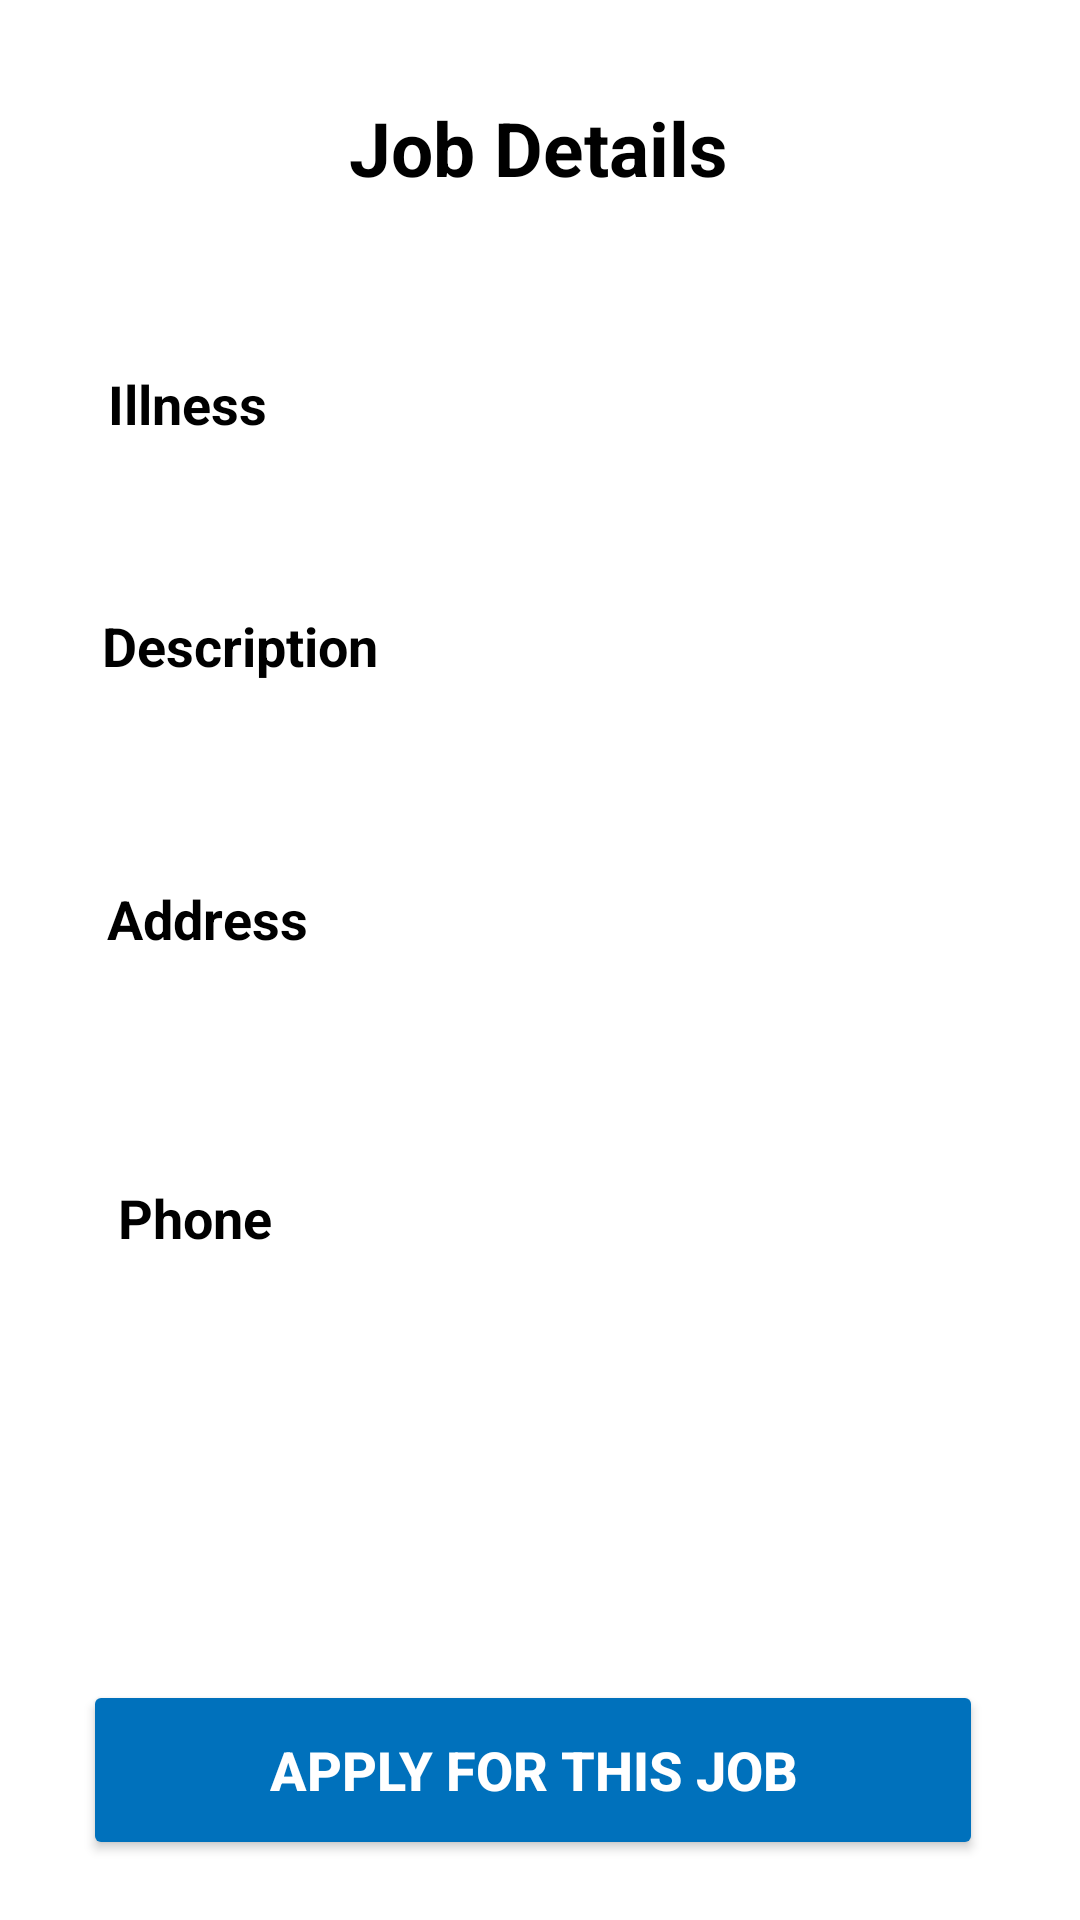

Android layout source for this screen:
<!-- AndroidManifest.xml: application theme Theme.EasyNurse -->
<!-- res/layout/activity_all_details_about_job.xml -->
<?xml version="1.0" encoding="utf-8"?>
<androidx.constraintlayout.widget.ConstraintLayout xmlns:android="http://schemas.android.com/apk/res/android"
    xmlns:app="http://schemas.android.com/apk/res-auto"
    xmlns:tools="http://schemas.android.com/tools"
    android:layout_width="match_parent"
    android:layout_height="match_parent"
    android:padding="20dp"
    tools:context=".AllDetailsAboutJob">

    <TextView
        android:id="@+id/textView4"
        android:layout_width="wrap_content"
        android:layout_height="wrap_content"
        android:text="Illness"
        android:textColor="@color/black"
        android:textSize="18sp"
        android:textStyle="bold"
        app:layout_constraintBottom_toBottomOf="parent"
        app:layout_constraintEnd_toEndOf="parent"
        app:layout_constraintHorizontal_bias="0.06"
        app:layout_constraintStart_toStartOf="parent"
        app:layout_constraintTop_toTopOf="parent"
        app:layout_constraintVertical_bias="0.178" />

    <TextView
        android:id="@+id/textView5"
        android:layout_width="wrap_content"
        android:layout_height="wrap_content"
        android:text="Description"
        android:textColor="@color/black"
        android:textSize="18sp"
        android:textStyle="bold"
        app:layout_constraintBottom_toBottomOf="parent"
        app:layout_constraintEnd_toEndOf="parent"
        app:layout_constraintHorizontal_bias="0.062"
        app:layout_constraintStart_toStartOf="parent"
        app:layout_constraintTop_toTopOf="parent"
        app:layout_constraintVertical_bias="0.318" />

    <TextView
        android:id="@+id/textView9"
        android:layout_width="wrap_content"
        android:layout_height="wrap_content"
        android:text="Address"
        android:textColor="@color/black"
        android:textSize="18sp"
        android:textStyle="bold"
        app:layout_constraintBottom_toBottomOf="parent"
        app:layout_constraintEnd_toEndOf="parent"
        app:layout_constraintHorizontal_bias="0.062"
        app:layout_constraintStart_toStartOf="parent"
        app:layout_constraintTop_toTopOf="parent"
        app:layout_constraintVertical_bias="0.476" />

    <TextView
        android:id="@+id/textView11"
        android:layout_width="wrap_content"
        android:layout_height="wrap_content"
        android:text="Phone"
        android:textColor="@color/black"
        android:textSize="18sp"
        android:textStyle="bold"
        app:layout_constraintBottom_toBottomOf="parent"
        app:layout_constraintEnd_toEndOf="parent"
        app:layout_constraintHorizontal_bias="0.072"
        app:layout_constraintStart_toStartOf="parent"
        app:layout_constraintTop_toTopOf="parent"
        app:layout_constraintVertical_bias="0.649" />

    <TextView
        android:id="@+id/textView6"
        android:layout_width="wrap_content"
        android:layout_height="wrap_content"
        android:text="Job Details"
        android:textColor="@color/black"
        android:textSize="25sp"
        android:textStyle="bold"

        app:layout_constraintBottom_toBottomOf="parent"
        app:layout_constraintEnd_toEndOf="parent"
        app:layout_constraintHorizontal_bias="0.498"
        app:layout_constraintStart_toStartOf="parent"
        app:layout_constraintTop_toTopOf="parent"
        app:layout_constraintVertical_bias="0.022" />

    <View
        android:layout_width="match_parent"
        android:layout_height="1dp"
        android:background="@color/lighter_grey"
        android:paddingLeft="8dp"
        android:paddingRight="8dp"
        app:layout_constraintBottom_toBottomOf="parent"
        app:layout_constraintEnd_toEndOf="parent"
        app:layout_constraintHorizontal_bias="0.95"
        app:layout_constraintStart_toStartOf="parent"
        app:layout_constraintTop_toTopOf="parent"
        app:layout_constraintVertical_bias="0.094" />

    <TextView
        android:id="@+id/illness"
        android:layout_width="wrap_content"
        android:layout_height="wrap_content"
        android:textSize="18sp"
        app:flow_horizontalAlign="center"
        app:flow_verticalAlign="center"
        android:textColor="@color/black"
        app:layout_constraintBottom_toBottomOf="parent"
        app:layout_constraintEnd_toEndOf="parent"
        app:layout_constraintHorizontal_bias="0.356"
        app:layout_constraintStart_toEndOf="@+id/textView4"
        app:layout_constraintTop_toTopOf="parent"
        app:layout_constraintVertical_bias="0.178" />

    <TextView
        android:id="@+id/description"
        android:layout_width="wrap_content"
        android:layout_height="wrap_content"
        android:text=""
        android:textColor="@color/black"
        android:textSize="18sp"
        app:flow_horizontalAlign="center"
        app:flow_verticalAlign="center"
        app:layout_constraintBottom_toBottomOf="parent"
        app:layout_constraintEnd_toEndOf="parent"
        app:layout_constraintHorizontal_bias="0.269"
        app:layout_constraintStart_toEndOf="@+id/textView5"
        app:layout_constraintTop_toTopOf="parent"
        app:layout_constraintVertical_bias="0.314" />

    <TextView
        android:id="@+id/address"
        android:layout_width="wrap_content"
        android:layout_height="wrap_content"
        android:text=""
        android:textColor="@color/black"
        android:textSize="18sp"
        app:flow_horizontalAlign="center"
        app:flow_verticalAlign="center"
        app:layout_constraintBottom_toBottomOf="parent"
        app:layout_constraintEnd_toEndOf="parent"
        app:layout_constraintHorizontal_bias="0.326"
        app:layout_constraintStart_toEndOf="@+id/textView9"
        app:layout_constraintTop_toTopOf="parent"
        app:layout_constraintVertical_bias="0.478" />

    <TextView
        android:id="@+id/phone"
        android:layout_width="wrap_content"
        android:layout_height="wrap_content"
        android:text=""
        android:textColor="@color/black"
        android:textSize="18sp"
        app:flow_horizontalAlign="center"
        app:flow_verticalAlign="center"
        app:layout_constraintBottom_toBottomOf="parent"
        app:layout_constraintEnd_toEndOf="parent"
        app:layout_constraintHorizontal_bias="0.35"
        app:layout_constraintStart_toEndOf="@+id/textView11"
        app:layout_constraintTop_toTopOf="parent"
        app:layout_constraintVertical_bias="0.65" />

    <Button
        android:id="@+id/btn_signup"
        android:layout_width="300dp"
        android:layout_height="60dp"
        android:backgroundTint="@color/primary700"
        android:text="Apply For this job"
        android:textAlignment="center"
        android:textColor="@color/white"
        android:textSize="18sp"
        android:textStyle="bold"
        app:layout_constraintBottom_toBottomOf="parent"
        app:layout_constraintEnd_toEndOf="parent"
        app:layout_constraintHorizontal_bias="0.387"
        app:layout_constraintStart_toStartOf="parent" />


</androidx.constraintlayout.widget.ConstraintLayout>
<!-- resources referenced by this layout -->
<resources>
  <color name="black">#FF000000</color>
  <color name="primary700">#0071BC</color>
  <color name="white">#FFFFFFFF</color>
  <style name="Theme.EasyNurse" parent="Theme.MaterialComponents.DayNight.DarkActionBar">
          
          <item name="colorPrimary">@color/primary700</item>
          <item name="colorPrimaryVariant">@color/primary700</item>
          <item name="colorOnPrimary">@color/white</item>
          
          <item name="colorSecondary">@color/primary200</item>
          <item name="colorSecondaryVariant">@color/primary500</item>
          <item name="colorOnSecondary">@color/black</item>
          
          <item name="android:statusBarColor" tools:targetApi="l">?attr/colorPrimaryVariant</item>
          
      </style>
  <color name="primary200">#3FA9F5</color>
  <color name="primary500">#29ABE2</color>
</resources>
